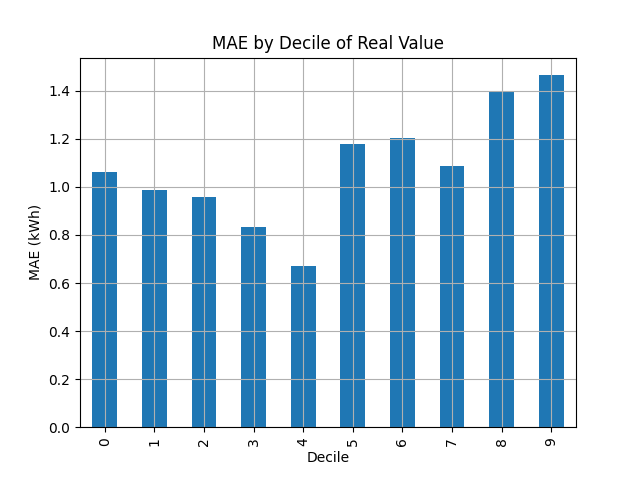

The data file committed next to this chart (first rows):
Decile, Absolute_Error
0, 1.061
1, 0.9879
2, 0.9566
3, 0.8335
4, 0.6725
5, 1.179
6, 1.201
7, 1.085
8, 1.396
9, 1.465
